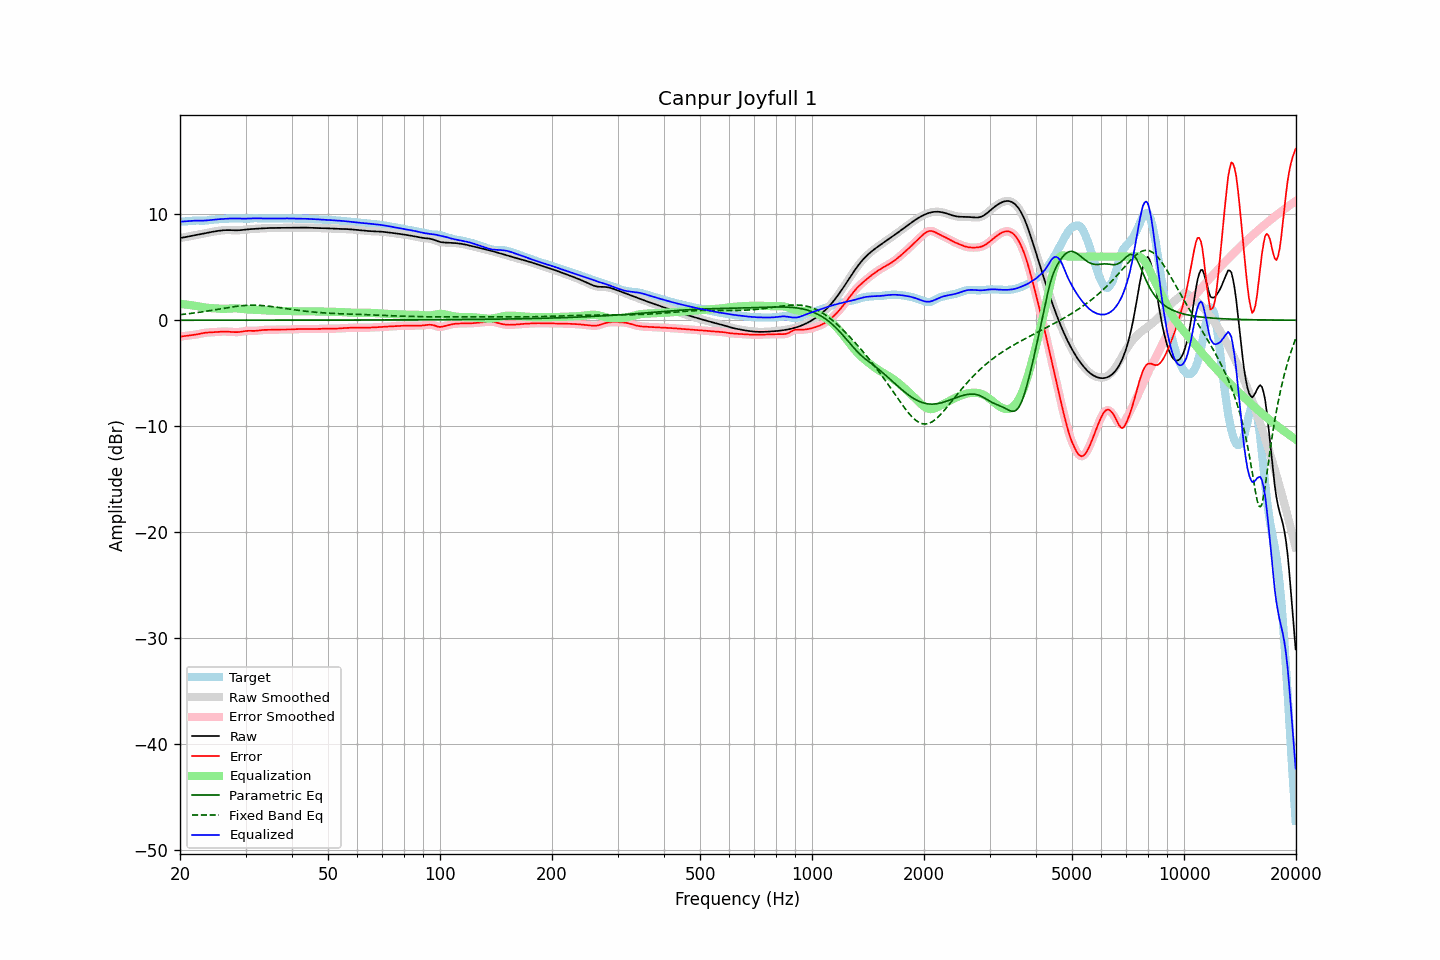

Values plotted in this chart, from the file beside it:
frequency, raw, error, smoothed, error_smoothed, equalization, parametric_eq, fixed_band_eq, equalized_raw, equalized_smoothed, target
20.00, 7.76, -1.55, 7.76, -1.55, 1.54, 0.00, 0.52, 9.30, 9.30, 9.31
20.20, 7.78, -1.53, 7.78, -1.53, 1.53, 0.00, 0.54, 9.31, 9.31, 9.31
20.40, 7.80, -1.51, 7.81, -1.51, 1.51, 0.00, 0.56, 9.31, 9.32, 9.31
20.61, 7.83, -1.49, 7.83, -1.49, 1.49, 0.00, 0.57, 9.32, 9.33, 9.32
20.81, 7.86, -1.47, 7.86, -1.47, 1.47, 0.00, 0.59, 9.34, 9.34, 9.33
21.02, 7.89, -1.45, 7.89, -1.45, 1.46, 0.00, 0.61, 9.35, 9.35, 9.34
21.23, 7.93, -1.43, 7.93, -1.43, 1.43, 0.00, 0.63, 9.36, 9.36, 9.36
21.44, 7.96, -1.41, 7.96, -1.41, 1.41, 0.00, 0.64, 9.37, 9.37, 9.37
21.66, 7.99, -1.40, 7.99, -1.40, 1.39, 0.00, 0.66, 9.38, 9.38, 9.39
21.87, 8.02, -1.38, 8.02, -1.38, 1.37, 0.00, 0.68, 9.39, 9.39, 9.40
22.09, 8.05, -1.35, 8.05, -1.35, 1.34, 0.00, 0.70, 9.39, 9.39, 9.40
22.31, 8.08, -1.32, 8.08, -1.32, 1.32, 0.00, 0.73, 9.39, 9.39, 9.40
22.54, 8.11, -1.29, 8.11, -1.29, 1.29, 0.00, 0.75, 9.39, 9.39, 9.40
22.76, 8.13, -1.26, 8.13, -1.26, 1.26, 0.00, 0.77, 9.39, 9.39, 9.39
22.99, 8.16, -1.23, 8.16, -1.23, 1.23, 0.00, 0.79, 9.40, 9.40, 9.39
23.22, 8.19, -1.20, 8.19, -1.20, 1.21, 0.00, 0.82, 9.40, 9.40, 9.39
23.45, 8.22, -1.18, 8.22, -1.18, 1.19, 0.00, 0.84, 9.41, 9.41, 9.40
23.69, 8.25, -1.16, 8.25, -1.16, 1.17, 0.00, 0.86, 9.42, 9.42, 9.41
23.92, 8.28, -1.15, 8.28, -1.15, 1.16, 0.00, 0.89, 9.44, 9.44, 9.44
24.16, 8.31, -1.15, 8.31, -1.15, 1.15, 0.00, 0.91, 9.46, 9.46, 9.46
24.40, 8.34, -1.14, 8.34, -1.14, 1.14, 0.00, 0.94, 9.47, 9.47, 9.48
24.65, 8.36, -1.13, 8.36, -1.13, 1.12, 0.00, 0.96, 9.49, 9.49, 9.50
24.89, 8.39, -1.12, 8.39, -1.12, 1.11, 0.00, 0.99, 9.50, 9.50, 9.51
25.14, 8.41, -1.11, 8.41, -1.11, 1.10, 0.00, 1.02, 9.52, 9.52, 9.52
25.39, 8.44, -1.09, 8.44, -1.09, 1.09, 0.00, 1.04, 9.53, 9.53, 9.53
25.65, 8.46, -1.08, 8.46, -1.08, 1.08, 0.00, 1.07, 9.54, 9.54, 9.54
25.91, 8.47, -1.07, 8.47, -1.07, 1.08, 0.00, 1.09, 9.55, 9.55, 9.54
26.16, 8.49, -1.07, 8.49, -1.07, 1.07, 0.00, 1.12, 9.56, 9.56, 9.55
26.43, 8.50, -1.07, 8.50, -1.07, 1.07, 0.00, 1.15, 9.57, 9.57, 9.57
26.69, 8.50, -1.08, 8.50, -1.07, 1.08, 0.00, 1.17, 9.58, 9.58, 9.58
26.96, 8.51, -1.09, 8.51, -1.09, 1.09, 0.00, 1.20, 9.59, 9.59, 9.59
27.23, 8.50, -1.10, 8.50, -1.10, 1.10, 0.00, 1.22, 9.60, 9.60, 9.60
27.50, 8.50, -1.11, 8.50, -1.11, 1.11, 0.00, 1.24, 9.60, 9.60, 9.61
27.77, 8.49, -1.12, 8.49, -1.12, 1.12, 0.00, 1.26, 9.61, 9.61, 9.61
28.05, 8.48, -1.13, 8.48, -1.13, 1.12, 0.00, 1.29, 9.60, 9.61, 9.61
28.33, 8.48, -1.13, 8.48, -1.13, 1.12, 0.00, 1.31, 9.60, 9.60, 9.61
28.62, 8.48, -1.12, 8.48, -1.12, 1.11, 0.00, 1.33, 9.60, 9.60, 9.61
28.90, 8.49, -1.11, 8.49, -1.11, 1.10, 0.00, 1.34, 9.59, 9.59, 9.60
29.19, 8.50, -1.09, 8.50, -1.09, 1.08, 0.00, 1.36, 9.59, 9.59, 9.59
29.48, 8.52, -1.06, 8.52, -1.06, 1.06, 0.00, 1.37, 9.58, 9.58, 9.58
29.78, 8.53, -1.04, 8.53, -1.04, 1.05, 0.00, 1.38, 9.58, 9.58, 9.57
30.08, 8.55, -1.02, 8.55, -1.02, 1.03, 0.00, 1.39, 9.58, 9.58, 9.57
30.38, 8.57, -1.00, 8.57, -1.00, 1.02, 0.00, 1.40, 9.59, 9.59, 9.57
30.68, 8.58, -1.00, 8.58, -1.00, 1.01, 0.00, 1.41, 9.60, 9.60, 9.58
30.99, 8.60, -1.00, 8.60, -1.00, 1.01, 0.00, 1.41, 9.60, 9.60, 9.60
31.30, 8.61, -1.01, 8.61, -1.01, 1.00, 0.00, 1.42, 9.61, 9.61, 9.62
31.61, 8.62, -1.01, 8.62, -1.01, 0.99, 0.00, 1.42, 9.61, 9.61, 9.63
31.93, 8.63, -1.00, 8.63, -1.00, 0.99, 0.00, 1.41, 9.62, 9.62, 9.63
32.24, 8.64, -0.99, 8.64, -0.99, 0.98, 0.00, 1.41, 9.62, 9.62, 9.63
32.57, 8.65, -0.97, 8.65, -0.97, 0.97, 0.00, 1.40, 9.61, 9.61, 9.62
32.89, 8.66, -0.95, 8.66, -0.95, 0.95, 0.01, 1.40, 9.61, 9.61, 9.60
33.22, 8.66, -0.93, 8.66, -0.93, 0.94, 0.01, 1.39, 9.60, 9.60, 9.59
33.55, 8.67, -0.92, 8.67, -0.92, 0.93, 0.01, 1.37, 9.60, 9.60, 9.59
33.89, 8.68, -0.91, 8.68, -0.91, 0.92, 0.01, 1.36, 9.60, 9.60, 9.59
34.23, 8.69, -0.91, 8.69, -0.91, 0.91, 0.01, 1.35, 9.60, 9.60, 9.60
34.57, 8.70, -0.91, 8.70, -0.91, 0.91, 0.01, 1.33, 9.60, 9.60, 9.61
34.92, 8.70, -0.91, 8.70, -0.91, 0.90, 0.01, 1.31, 9.60, 9.60, 9.61
35.27, 8.70, -0.90, 8.70, -0.90, 0.90, 0.01, 1.29, 9.60, 9.60, 9.61
35.62, 8.71, -0.90, 8.71, -0.90, 0.90, 0.01, 1.27, 9.60, 9.60, 9.61
35.97, 8.71, -0.90, 8.71, -0.90, 0.89, 0.01, 1.25, 9.60, 9.60, 9.60
... 635 more rows
